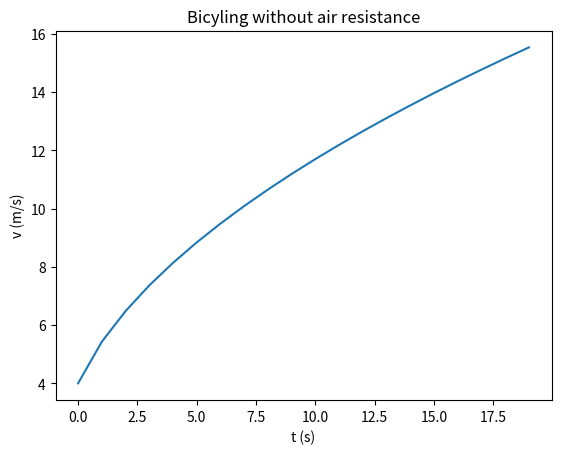
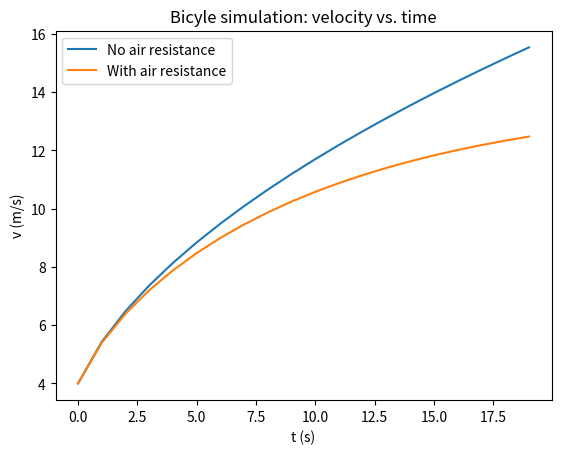
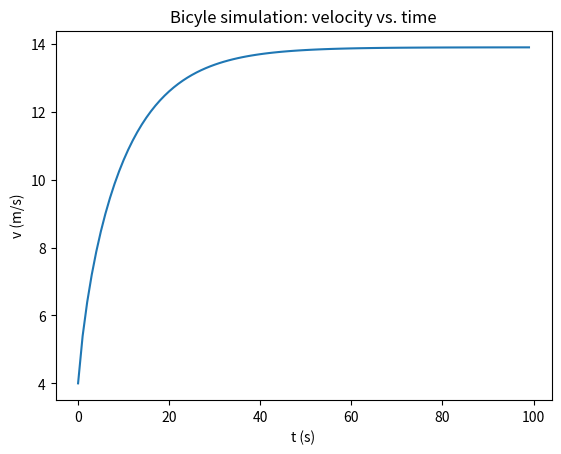
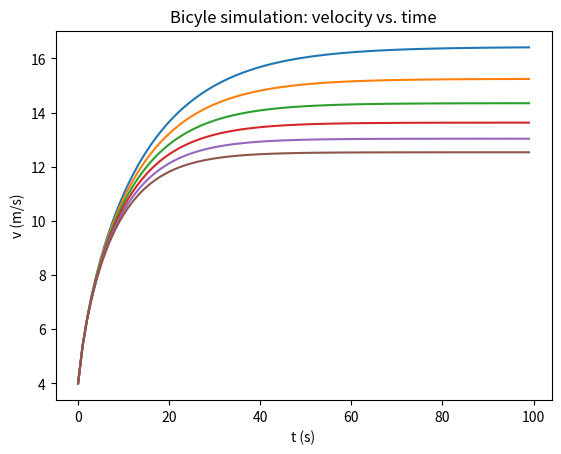
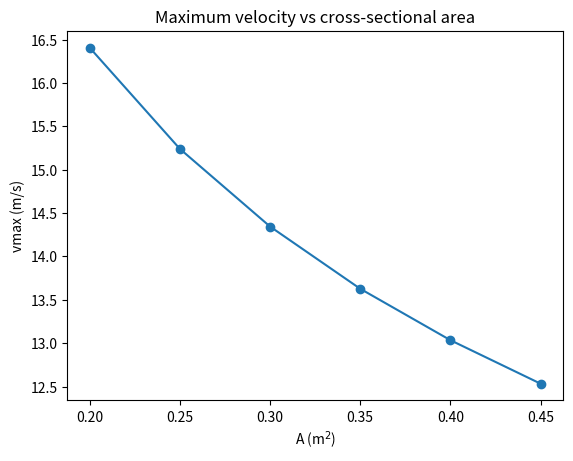
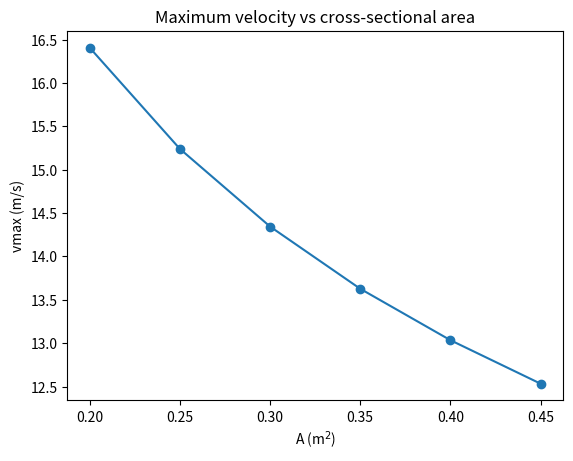

Source code (Python) for these figures, in order:
import numpy as np
import matplotlib.pyplot as plt

v0 = 4.0
P = 400
m = 70

tmax = 20
dt = 1

t = np.arange(0, tmax, dt)
N = len(t)
print(t)

v = np.zeros(N)
v[0] = v0

for i in range(N-1):
    v[i+1] = v[i] + P / (m*v[i]) * dt

print(v)

fig, axes = plt.subplots()

plt.plot(t, v)
plt.xlabel('t (s)')
plt.ylabel('v (m/s)')
plt.title('Bicyling without air resistance')

plt.show()

v_no_air = v

C = 0.70 # drag coefficient
rho = 1.29 # kg / m^3, density of air
A = 0.33 # m s^2, cross-sectional area

v = np.zeros(N)
v[0] = v0

for i in range(N-1):
    v[i+1] = v[i] + P/(m*v[i])*dt -  C*rho*A/(2*m)*v[i]**2*dt

fig, axes = plt.subplots()

plt.plot(t, v_no_air, label = 'No air resistance')
plt.plot(t, v, label = 'With air resistance')
plt.xlabel('t (s)')
plt.ylabel('v (m/s)')
plt.legend()
plt.title('Bicyle simulation: velocity vs. time')

plt.show()

# we could also get this information using code
v_km_hr = v / 1000 * 60 * 60
v_eventual = v_km_hr[-1]

print('The predicted eventual constant speed, including air resistance, is {:.1f} km/hr.'.format(v_eventual))

# time step
dt = 1.0
# max time
tmax = 100
# constant power
power = 400
# initial velocity
v0 = 4.00 

def compute(A=0.33, C=0.7, m=70, rho=1.29):
    """Calculate the speed v of a rider of mass m
    given a drag coefficient C and air density rho"""
    
    # Initialize arrays to zero
    N = round(tmax / dt)
    t = np.zeros(N)
    v = np.zeros(N)

    # initialize velocity
    v[0] = v0

    # initialize time
    t[0] = 0

    # Calculate the solution
    for i in range(N-1):
        v[i+1] = v[i] + P/(m*v[i])*dt -  C*rho*A/(2*m)*v[i]**2*dt
        t[i+1] = t[i] + dt
        
    return t, v

def plot(t, v):
    # plot the solution
    plt.plot(t, v)
    plt.xlabel('t (s)')
    plt.ylabel('v (m/s)')
    plt.title('Bicyle simulation: velocity vs. time')

t, v = compute()
fig, axes = plt.subplots()

plot(t, v)

plt.show()

areas = np.arange(0.20, 0.50, 0.05)
max_v = np.zeros_like(areas)
N = len(areas)

fig, axes = plt.subplots()

for n in range(N):
    t, v = compute(A=areas[n])
    max_v[n] = v[-1]
    plot(t, v)

fig, axes = plt.subplots()
plt.plot(areas, max_v, 'o-')
plt.title('Maximum velocity vs cross-sectional area')
plt.xlabel('A (m$^2$)')
plt.ylabel('vmax (m/s)')

plt.show()

def calc_air_density(RH=0, T=20, B=101325):
    """
    Calculate the density of humid air given
        relative humidiy, RH (0.00 - 1.00)
        temperature, T (Celsius)
        barometric pressure, B (Pa)
    """
    # temperature
    T_kelvin = T + 273.15
    # saturated vapour pressure
    p_sat = 610.7 * np.power(10, 7.5*T/(237.3+T))
    # partial vapour pressure
    p_v = RH * p_sat
    # apply formula for density of humid air
    rho_air = 1.2929 * 273.15/T_kelvin * (B - 0.3783 * p_v) / 1.013e5
    
    return rho_air

# THIS IS A COPY OF THE DRIVER CODE GIVEN ABOVE. 
# IT NEEDS TO BE MODIFIED TO EXPLORE HOW 
# RELATIVE HUMIDITY AFFECTS MAXIMUM SPEED

areas = np.arange(0.20, 0.50, 0.05)
max_v = np.zeros_like(areas)
N = len(areas)

for n in range(N):
    # See the definition of compute()
    t, v = compute(A=areas[n])
    max_v[n] = v[-1]

fig, axes = plt.subplots()
plt.plot(areas, max_v, 'o-')
plt.title('Maximum velocity vs cross-sectional area')
plt.xlabel('A (m$^2$)')
plt.ylabel('vmax (m/s)')

plt.show()

